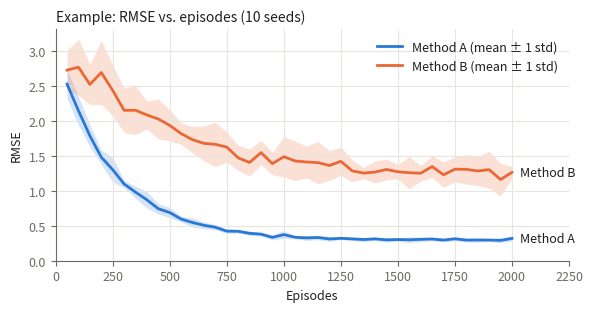

Write the Python code that produced this figure. (Note: this script raises an exception after producing the figure.)
"""Generate the example plot shown at the end of the instructions.

Synthetic data only: it shows the expected plot format (mean over seeds with
a +-1 std band) without revealing any results from the assignment.

Run: uv run --with numpy --with matplotlib python make_example_plot.py
"""

from pathlib import Path

import matplotlib.pyplot as plt
import numpy as np

BLUE, ORANGE = "#2a78d6", "#eb6834"
INK, MUTED, GRID = "#1f1f1e", "#6b6a64", "#e6e5e0"

rng = np.random.default_rng(0)
episodes = np.arange(50, 2001, 50)
n_seeds = 10


def runs(start, floor, rate, noise):
    base = floor + (start - floor) * np.exp(-episodes / rate)
    return base * np.exp(noise * rng.standard_normal((n_seeds, len(episodes))))


curves = {"Method A": (runs(3.0, 0.3, 250, 0.10), BLUE),
          "Method B": (runs(3.0, 1.2, 500, 0.15), ORANGE)}

plt.rcParams.update({"font.size": 9, "axes.edgecolor": MUTED, "axes.labelcolor": INK,
                     "xtick.color": MUTED, "ytick.color": MUTED})
fig, ax = plt.subplots(figsize=(6.0, 3.2))
for name, (y, color) in curves.items():
    mean, std = y.mean(0), y.std(0)
    ax.fill_between(episodes, mean - std, mean + std, color=color, alpha=0.2, linewidth=0)
    ax.plot(episodes, mean, color=color, linewidth=2, label=f"{name} (mean ± 1 std)")
    ax.annotate(name, (episodes[-1], mean[-1]), xytext=(6, 0), textcoords="offset points",
                va="center", color=INK, fontsize=9)

ax.set_xlabel("Episodes")
ax.set_ylabel("RMSE")
ax.set_title(f"Example: RMSE vs. episodes ({n_seeds} seeds)", color=INK, fontsize=10, loc="left")
ax.set_xlim(0, 2250)
ax.set_ylim(bottom=0)
ax.grid(True, color=GRID, linewidth=0.8)
ax.spines[["top", "right"]].set_visible(False)
ax.legend(frameon=False, loc="upper right", labelcolor=INK)
fig.tight_layout()
fig.savefig(Path(__file__).with_name("example-plot.svg"))
